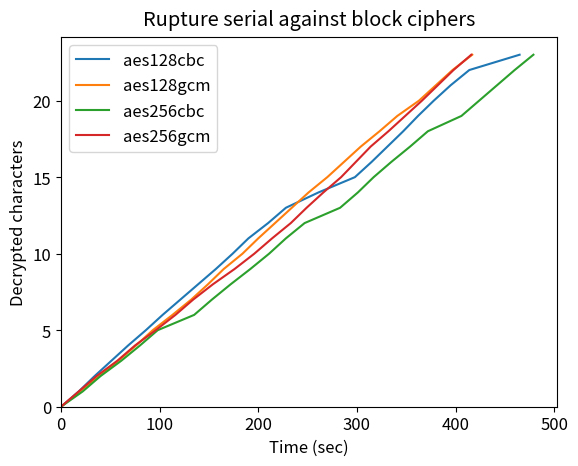

Write Python code to recreate this figure.
import matplotlib.pyplot as plt
from collections import OrderedDict

'''
# Divide&conquer adaptive (keeping only the last 2 known chars) on ruptureit, try 1
seconds = OrderedDict([
    ('aes128cbc', [0, 11, 8, 5, 6, 6, 11]),  # 47
    ('aes128gcm', [0, 6, 8, 6, 5, 6, 7]),  # 38
    ('aes256cbc', [0, 7, 7, 5, 6, 6, 9]),  # 40
    ('aes256gcm', [0, 10, 8, 6, 8, 9, 7])  # 48
])
title = 'Rupture divide&conquer against block ciphers'
filename = 'div_1.png'
'''
'''
# Divide&conquer adaptive (keeping only the last 2 known chars) on ruptureit, try 2
seconds = OrderedDict([
    ('aes128cbc', [0, 10, 11, 4, 6, 10, 17]),  # 58
    ('aes128gcm', [0, 7, 6, 5, 6, 7, 6]),  # 37
    ('aes256cbc', [0, 8, 7, 20, 7, 14, 14]),  # 70
    ('aes256gcm', [0, 8, 6, 6, 5, 7, 7]),  # 39
])
title = 'Rupture divide&conquer against block ciphers'
filename = 'div_2.png'
'''
'''
# Divide&conquer adaptive (keeping only the last 2 known chars) on ruptureit, try 3
seconds = OrderedDict([
    ('aes128cbc', [0, 9, 7, 5, 8, 7, 8]),  # 44
    ('aes128gcm', [0, 7, 9, 5, 6, 6, 7]),  # 40
    ('aes256cbc', [0, 15, 7, 8, 8, 8, 14]),  # 60
    ('aes256gcm', [0, 10, 6, 6, 5, 7, 6]),  # 40
])
title = 'Rupture divide&conquer against block ciphers'
filename = 'div_3.png'
'''
# Serial adaptive (keeping only the last 2 known chars) on ruptureit
seconds = OrderedDict([
    ('aes128cbc', [0, 18, 16, 17, 17, 18, 17, 18, 18, 18, 17, 16, 20, 18, 33, 37, 17, 16, 16, 15, 16, 17, 19, 51]),  # 465
    ('aes128gcm', [0, 19, 20, 19, 18, 17, 20, 19, 17, 16, 19, 16, 17, 17, 17, 19, 17, 17, 19, 18, 22, 17, 17, 20]),  # 417
    ('aes256cbc', [0, 22, 18, 21, 19, 18, 37, 18, 19, 20, 19, 17, 19, 36, 18, 16, 18, 19, 18, 34, 18, 18, 18, 19]),  # 479
    ('aes256gcm', [0, 18, 18, 21, 18, 21, 20, 18, 20, 22, 20, 18, 19, 16, 17, 18, 15, 15, 18, 17, 17, 16, 16, 18])  # 416
])
title = 'Rupture serial against block ciphers'
filename = 'rupture_serial_performance.png'

letters = [i for i in range(len(seconds['aes128cbc']))]

aggregated_seconds = OrderedDict()
for ciph, timings in seconds.items():
    aggregated_seconds[ciph] = []
    prev = 0
    for t in timings:
        aggregated_seconds[ciph].append(prev+t)
        prev += t

font = {
    'size': 12
}

plt.rc('font', **font)

plt.title(title, y=1.01)

plt.ylabel('Decrypted characters')
plt.xlabel('Time (sec)')
for i in aggregated_seconds:
    plt.plot(aggregated_seconds[i], letters)

plt.legend([i for i in aggregated_seconds])
plt.ylim(ymin=0)
plt.xlim(xmin=0)

plt.savefig(filename)
